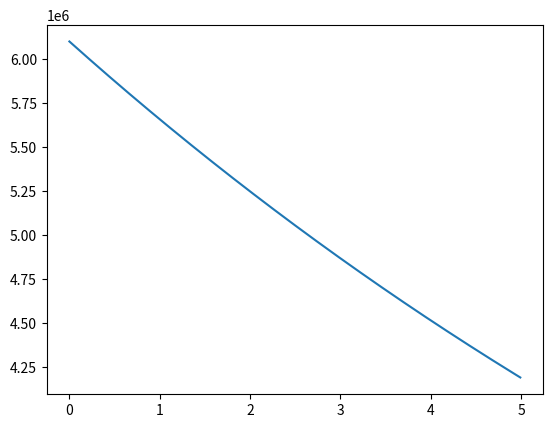

The script that saved this image:
import numpy
import matplotlib.pyplot as plt

class Shooter:
	def __init__(self):
		# Stall Torque in N m
		self.stall_torque = .71
		# Stall Current in Amps
		self.stall_current = 135
		# Free Speed in RPM
		self.free_speed = 18730.0
		# Free Current in Amps
		self.free_current = .7
		# Moment of inertia of the arm in kg m^2
		self.J = .001
		# Resistance of the motor, divided by 2 to account for the 2 motors
		self.R = (12.0 / self.stall_current)/2
		# Motor velocity constant
		self.Kv = ((self.free_speed / 2.0 * numpy.pi) / (12.0 - self.R * self.free_current))
		# Torque constant
		self.Kt = self.stall_torque / self.stall_current
		# timesteop
		self.dt = 0.01
		# gear ratio
		self.G = 12.0 / 15.0
		
		self.A = -self.Kt / (self.Kv * self.R * self.J * self.G * self.G)
		self.B = self.Kt / (self.R * self.J * self.G)
		
		self.theta = 0.0
		self.w = 0.0
		self.a = 0.0
	
	def sim(self):
		self.a = self.A * self.w + self.B * 12.0
		self.w += self.a * self.dt
		self.theta += self.w * self.dt + 0.5 * self.a * self.dt * self.dt
		
x = Shooter()

angles = []
times = []
t = 0.0

for time in range(0, 500):
	x.sim()
	angles.append(x.a * 180.0 / numpy.pi * 60)
	times.append(t)
	t += x.dt
	
plt.plot(times, angles)
plt.show()
